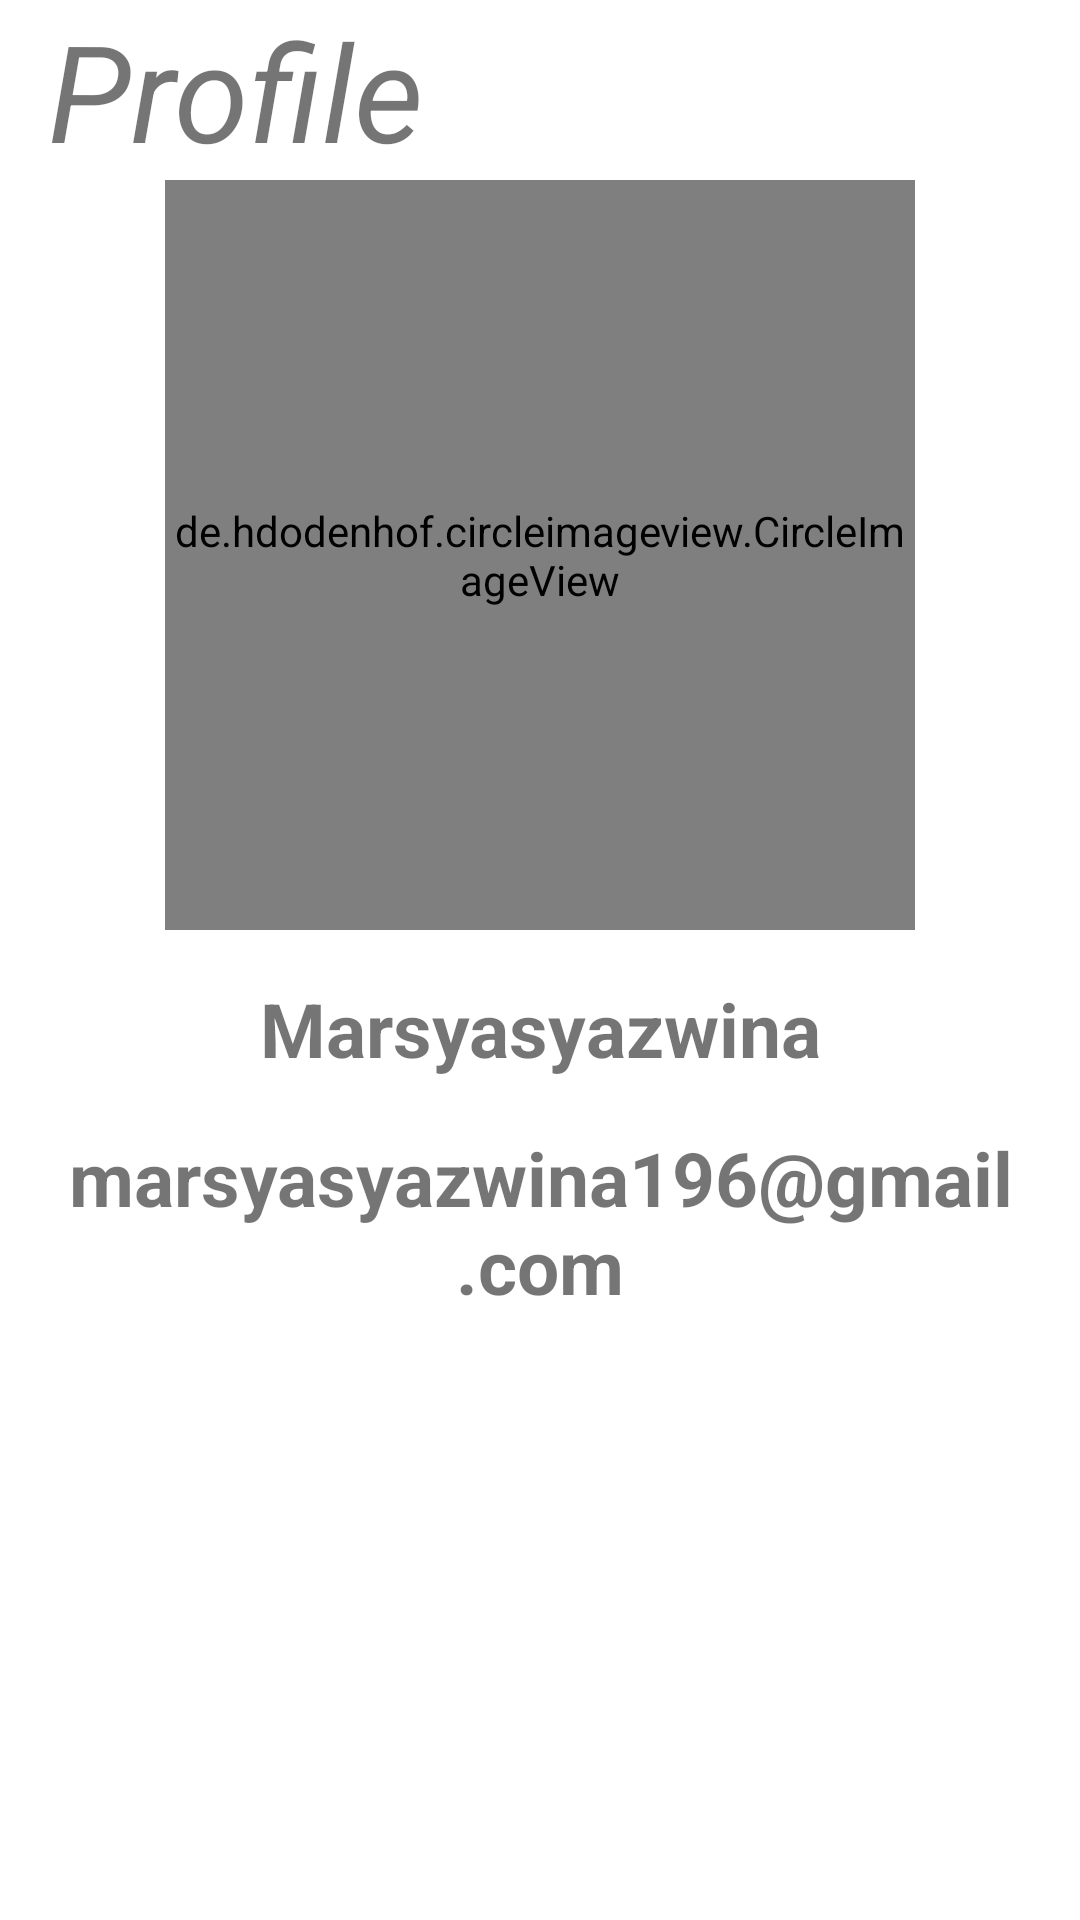

Here is an Android app screen rendered from its layout file. Give the layout XML and the strings, colors and styles it references.
<!-- AndroidManifest.xml: application theme Theme.SeaApp -->
<!-- res/layout/activity_user.xml -->
<?xml version="1.0" encoding="utf-8"?>
<androidx.appcompat.widget.LinearLayoutCompat xmlns:android="http://schemas.android.com/apk/res/android"
    xmlns:app="http://schemas.android.com/apk/res-auto"
    xmlns:tools="http://schemas.android.com/tools"
    android:layout_width="match_parent"
    android:layout_height="match_parent"
    tools:context=".ui.UserActivity"
    android:orientation="vertical">

    <TextView
        android:layout_width="match_parent"
        android:layout_height="wrap_content"
        android:layout_marginStart="16dp"
        android:textSize="45dp"
        android:text="@string/profile_user"
        android:textStyle="italic"
        android:id="@+id/tv_profile">

    </TextView>

    <de.hdodenhof.circleimageview.CircleImageView
        android:layout_width="250dp"
        android:layout_height="250dp"
        app:layout_constraintBottom_toBottomOf="parent"
        app:layout_constraintEnd_toEndOf="parent"
        app:layout_constraintStart_toStartOf="parent"
        app:layout_constraintTop_toTopOf="parent"
        android:src="@drawable/userk"
        android:layout_gravity="center_horizontal"
        android:id="@+id/iv_profile">


    </de.hdodenhof.circleimageview.CircleImageView>

    <TextView
        android:layout_width="match_parent"
        android:layout_height="wrap_content"
        android:layout_marginTop="16dp"
        android:textSize="25dp"
        android:text="@string/username_id"
        android:textStyle="bold"
        android:gravity="center"
        android:id="@+id/tv_username">

    </TextView>

    <TextView
        android:layout_width="match_parent"
        android:layout_height="wrap_content"
        android:layout_marginTop="16dp"
        android:textSize="25dp"
        android:text="@string/email_user"
        android:textStyle="bold"
        android:gravity="center"
        android:id="@+id/tv_email">

    </TextView>





</androidx.appcompat.widget.LinearLayoutCompat>
<!-- resources referenced by this layout -->
<resources>
  <!-- drawable userk: png bitmap (drawable-v24, 118680 bytes) -->
  <string name="email_user">marsyasyazwina196@gmail.com</string>
  <string name="profile_user">Profile</string>
  <string name="username_id">Marsyasyazwina</string>
  <style name="Theme.SeaApp" parent="Theme.MaterialComponents.DayNight.DarkActionBar">
          
          <item name="colorPrimary">@color/bg_bluue</item>
          <item name="colorPrimaryVariant">@color/purple_700</item>
          <item name="colorOnPrimary">@color/white</item>
          
          <item name="colorSecondary">@color/teal_200</item>
          <item name="colorSecondaryVariant">@color/teal_700</item>
          <item name="colorOnSecondary">@color/black</item>
          
          <item name="android:statusBarColor" tools:targetApi="l">?attr/colorPrimaryVariant</item>
          
      </style>
  <color name="bg_bluue">#607EAA</color>
  <color name="purple_700">#FF3700B3</color>
  <color name="white">#FFFFFFFF</color>
  <color name="teal_200">#FF03DAC5</color>
  <color name="teal_700">#FF018786</color>
  <color name="black">#FF000000</color>
</resources>
